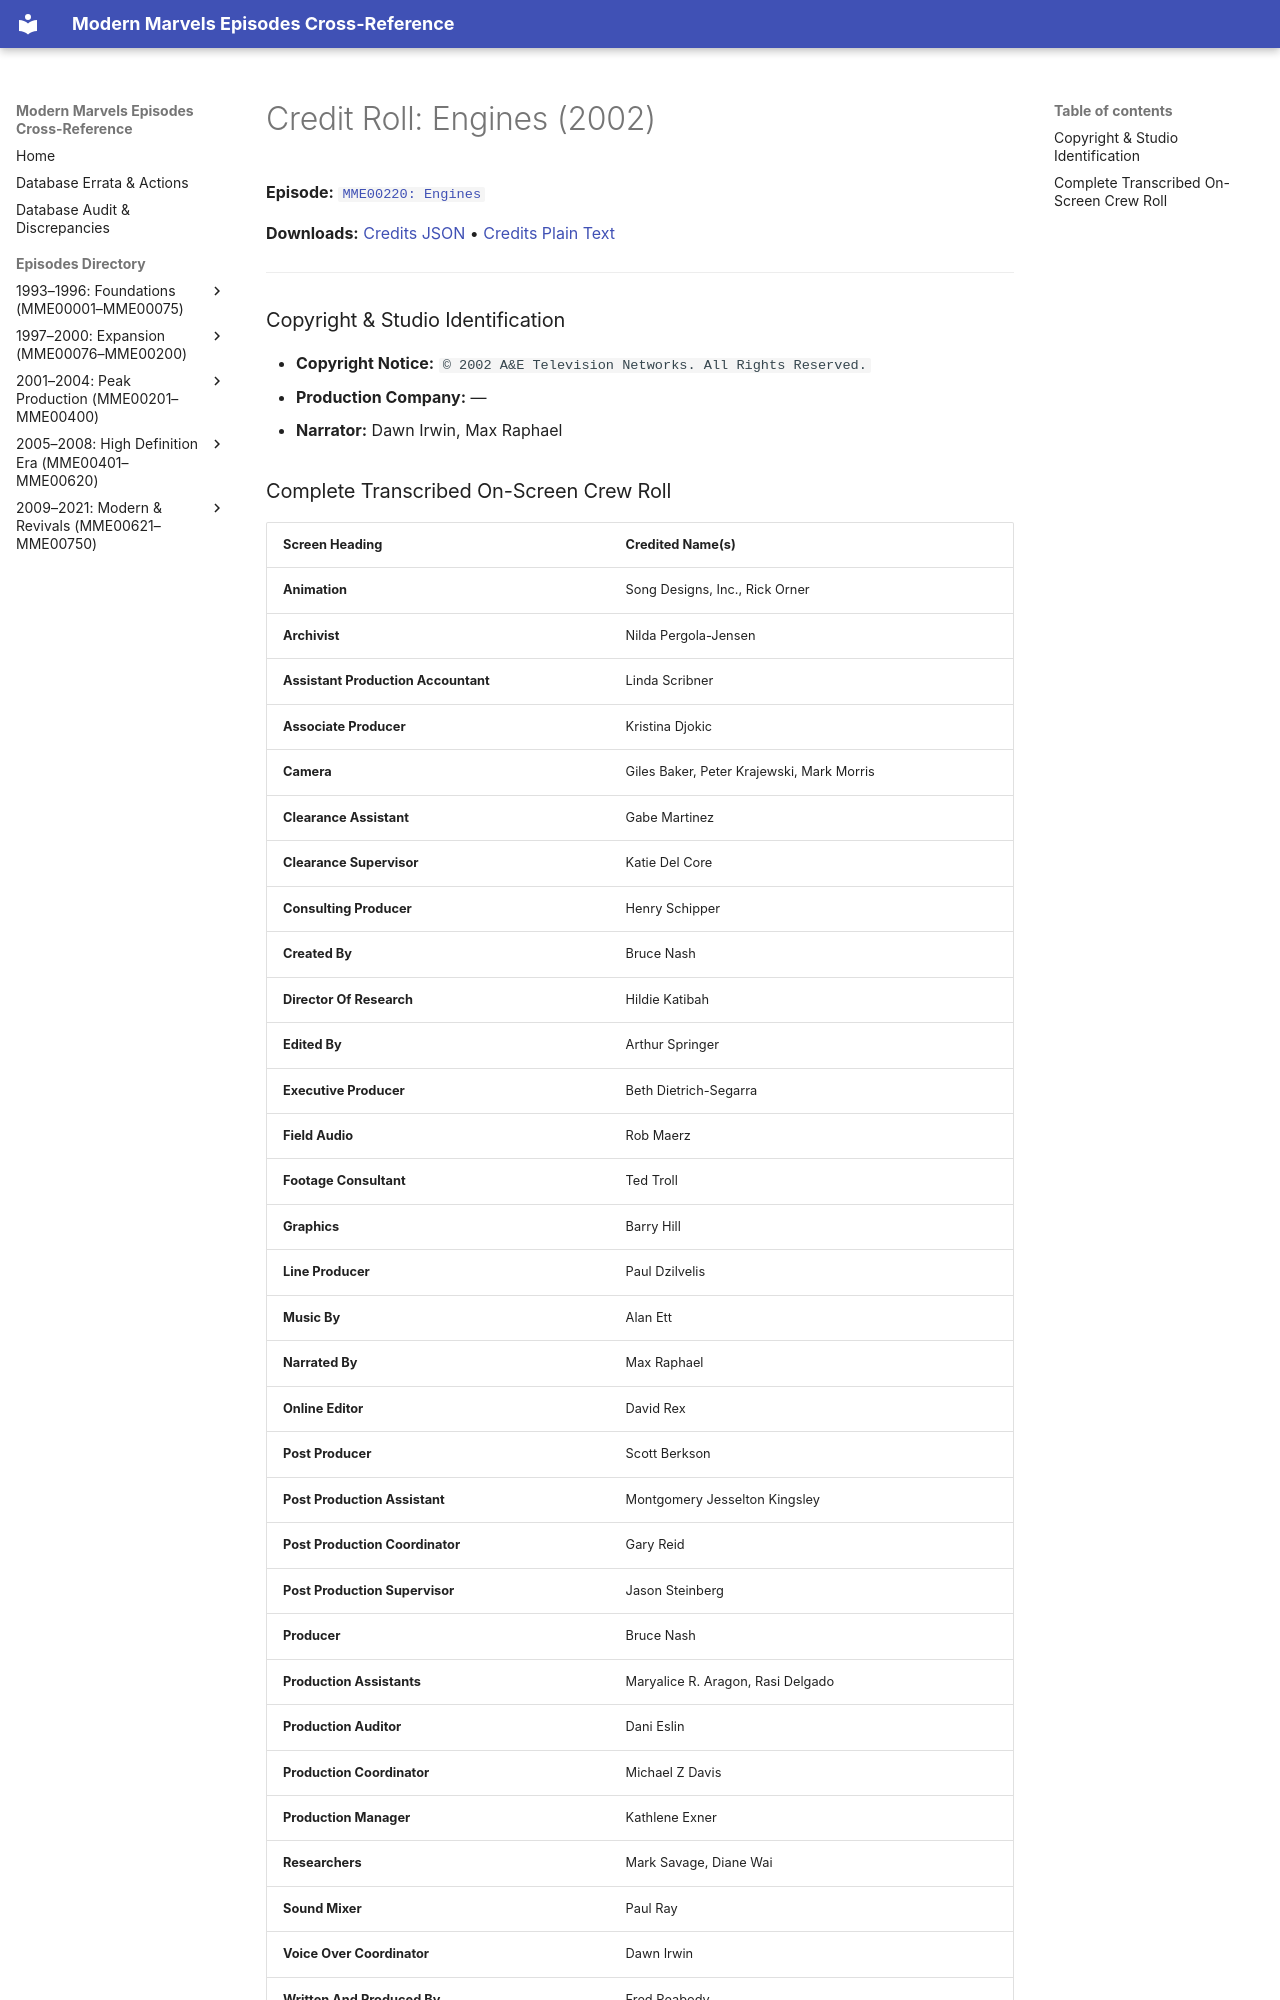

repository: ModernMarvelsFan/ModernMarvels · page: credits/MME00220-credits/index.html · generator: mkdocs

# Credit Roll: Engines (2002)
**Episode:** [`MME00220: Engines`](../episodes/MME00220.md)

**Downloads:** [Credits JSON](json/MME00220-credits.json) • [Credits Plain Text](txt/MME00220-credits.txt)

---

### Copyright & Studio Identification
* **Copyright Notice:** `© 2002 A&E Television Networks. All Rights Reserved.`
* **Production Company:** —
* **Narrator:** Dawn Irwin, Max Raphael
